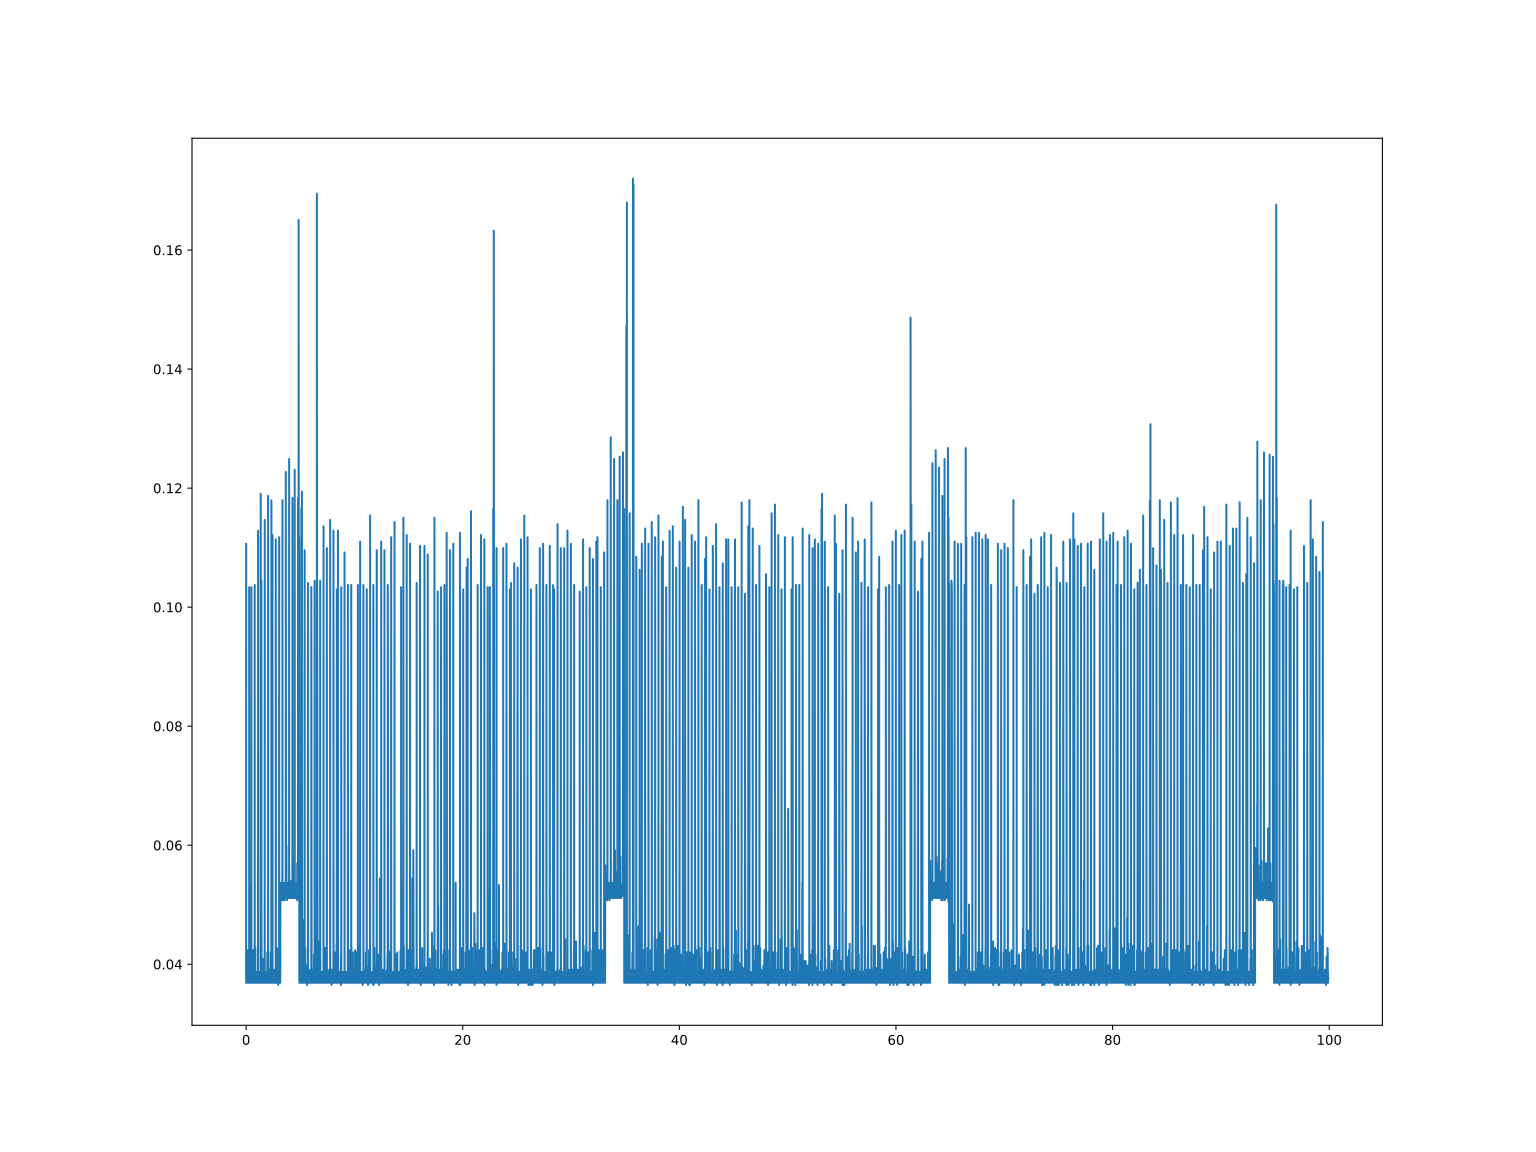

Values plotted in this chart, from the file beside it:
0.00015497207641601562, 0.03725
0.0003173, 0.03798
0.0004082, 0.03762
0.0004907, 0.03798
0.0005877, 0.03725
0.00068, 0.03689
0.0008066, 0.03762
0.0008979, 0.03798
0.0009782, 0.03762
0.001058, 0.03725
0.001142, 0.03762
0.001225, 0.03835
0.001302, 0.03798
0.001385, 0.03725
0.001463, 0.03725
0.001541, 0.03798
0.001618, 0.03798
0.001696, 0.03762
0.001773, 0.03725
0.001851, 0.03725
0.001927, 0.03798
0.002007, 0.03762
0.002084, 0.03725
0.002161, 0.03689
0.002237, 0.03835
0.002314, 0.03798
0.002391, 0.03725
0.002468, 0.03798
0.002546, 0.03835
0.002626, 0.03798
0.002702, 0.03689
0.002781, 0.03725
0.002858, 0.03798
0.002948, 0.03835
0.00303, 0.03725
0.00311, 0.03725
0.003188, 0.03762
0.003271, 0.03762
0.003348, 0.03725
0.003427, 0.03689
0.003503, 0.03798
0.003583, 0.03762
0.003663, 0.03725
0.003741, 0.03798
0.003819, 0.03798
0.0039, 0.03798
0.003977, 0.03725
0.004055, 0.03725
0.004133, 0.03725
0.004211, 0.03871
0.004288, 0.03798
0.004365, 0.03689
0.004443, 0.03689
0.004523, 0.03798
0.0046, 0.0661
0.00468, 0.1023
0.00476, 0.1026
0.00484, 0.1033
0.004921, 0.1033
0.005002, 0.1107
0.005085, 0.1099
... 70,817 more rows
